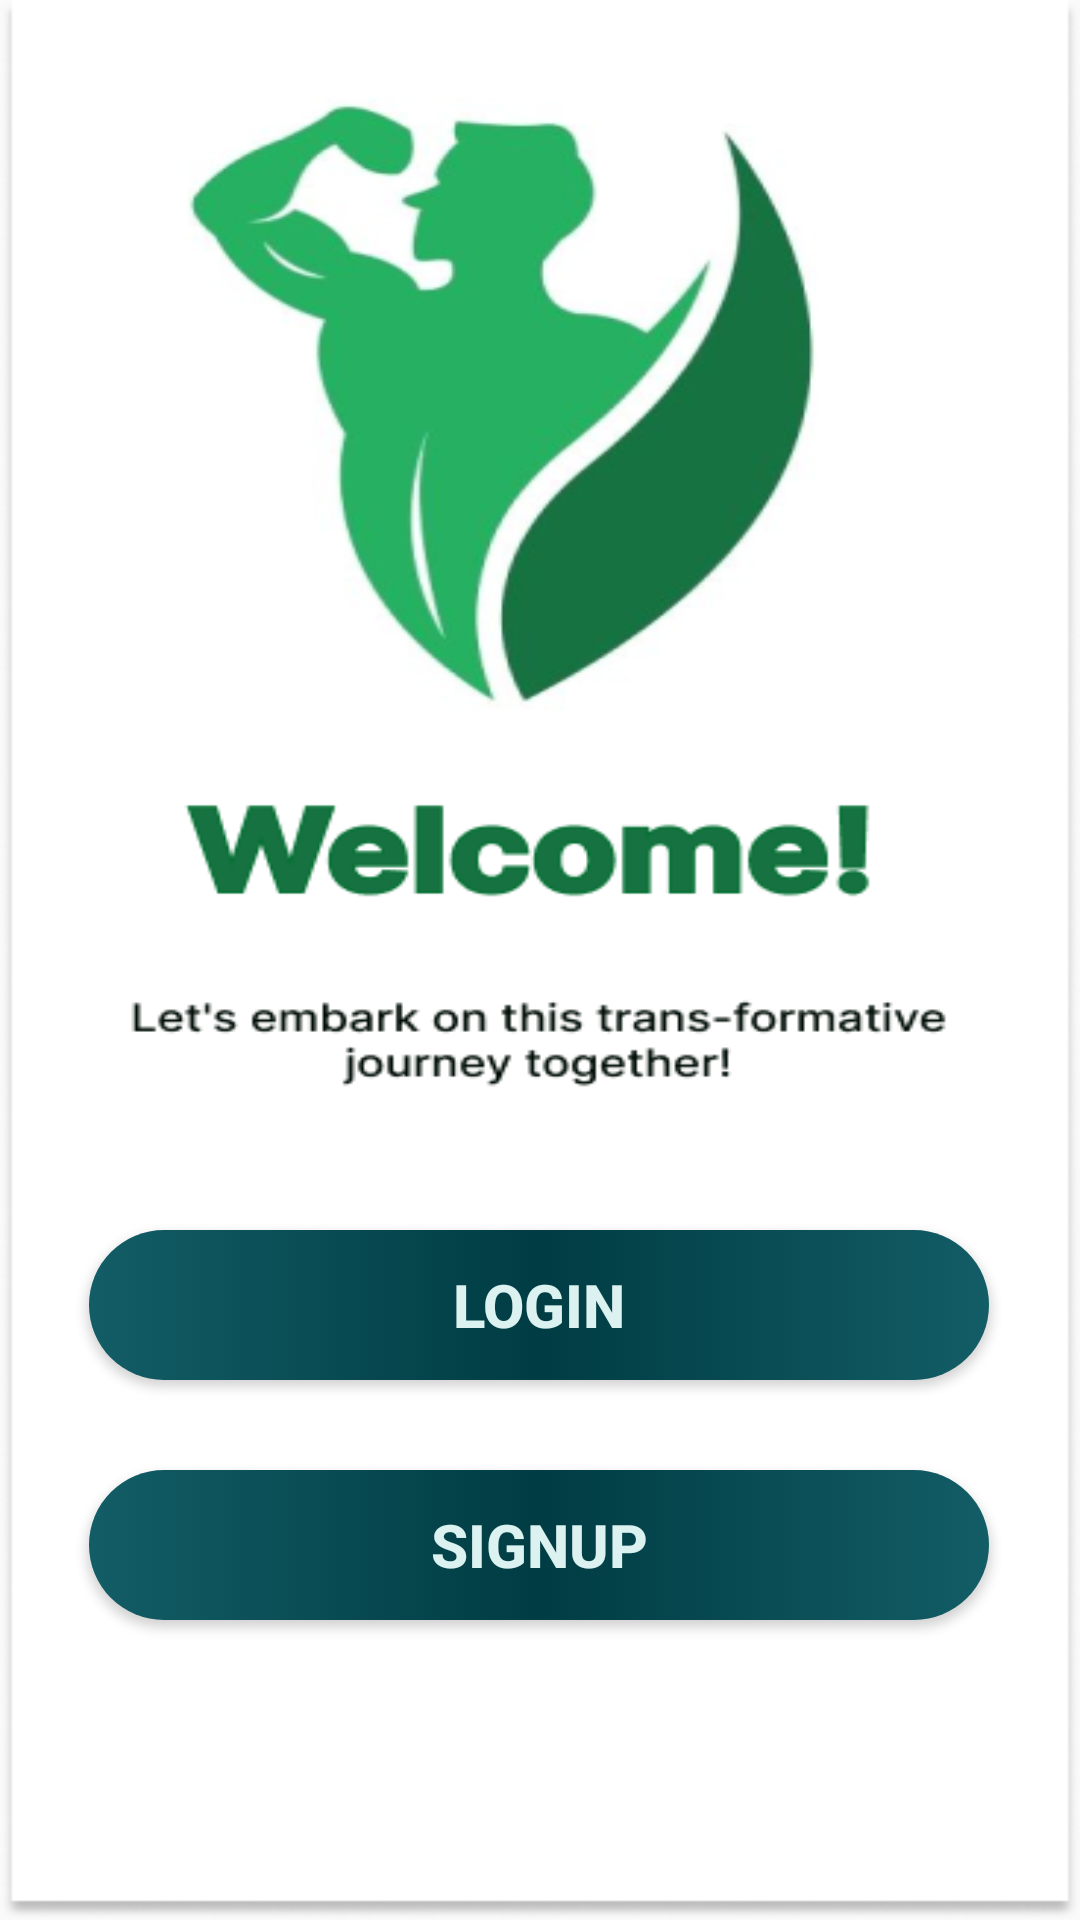

Write the Android layout XML for this screen, with the resource values it uses.
<!-- AndroidManifest.xml: application theme Theme.MyApplication -->
<!-- res/layout/activity_main.xml -->
<?xml version="1.0" encoding="utf-8"?>
<layout xmlns:tools="http://schemas.android.com/tools"
    xmlns:android="http://schemas.android.com/apk/res/android"
    xmlns:app="http://schemas.android.com/apk/res-auto">
<androidx.constraintlayout.widget.ConstraintLayout
    android:layout_width="match_parent"
    android:layout_height="match_parent"
    android:background="@drawable/welcomepage"
    tools:context=".MainActivity">

    <Button
        android:id="@+id/signup"
        android:layout_width="300dp"
        android:layout_height="50dp"
        android:layout_marginBottom="100dp"
        android:background="@drawable/bt"
        android:text="signup"
        android:textColor="#DCF2F1"
        android:textSize="20sp"
        android:textStyle="bold"
        app:layout_constraintBottom_toBottomOf="parent"
        app:layout_constraintEnd_toEndOf="parent"
        app:layout_constraintHorizontal_bias="0.495"
        app:layout_constraintStart_toStartOf="parent" />

    <Button
        android:id="@+id/login"
        android:layout_width="300dp"
        android:layout_height="50dp"
        android:layout_marginBottom="180dp"
        android:background="@drawable/bt"
        android:text="login"
        android:textColor="#DCF2F1"
        android:textSize="20sp"
        android:textStyle="bold"
        app:layout_constraintBottom_toBottomOf="parent"
        app:layout_constraintEnd_toEndOf="parent"
        app:layout_constraintHorizontal_bias="0.495"
        app:layout_constraintStart_toStartOf="parent"/>

</androidx.constraintlayout.widget.ConstraintLayout>
</layout>
<!-- resources referenced by this layout -->
<resources>
  <!-- drawable bt (drawable) -->
  <?xml version="1.0" encoding="utf-8"?>
  <selector xmlns:android="http://schemas.android.com/apk/res/android">
  <item android:state_pressed="true">
      <shape android:shape="rectangle">
          <corners android:radius="50sp"/>
          <solid android:color="#000"/>
      </shape>
  </item>
      <item android:state_enabled="true">
          <shape android:shape="rectangle">
              <gradient android:startColor="#135D66"
                  android:centerColor="#003C43"
                  android:endColor="#135D66"/>
              <corners android:radius="50sp"/>
          </shape>
      </item>
  </selector>
  <!-- drawable welcomepage: png bitmap (drawable, 70008 bytes) -->
  <style name="Theme.MyApplication" parent="Theme.AppCompat.DayNight.NoActionBar">
          
          <item name="colorPrimary">@color/purple_500</item>
          <item name="colorPrimaryVariant">#003C43</item>
          <item name="colorOnPrimary">@color/white</item>
          
          <item name="colorSecondary">@color/teal_200</item>
          <item name="colorSecondaryVariant">@color/teal_700</item>
          <item name="colorOnSecondary">@color/black</item>
          
          <item name="android:statusBarColor">?attr/colorPrimaryVariant</item>
          
      </style>
  <!-- not gathered from this repository: default colours our renderer supplied (Android Studio template values) -->
  <color name="purple_500">#FF6200EE</color>
  <color name="teal_200">#FF03DAC5</color>
  <color name="teal_700">#FF018786</color>
  <color name="black">#FF000000</color>
  <color name="white">#FFFFFFFF</color>
</resources>
